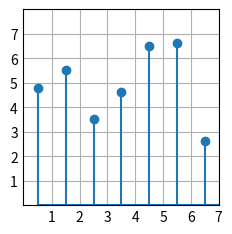

Generate this figure with matplotlib:
import matplotlib.pyplot as plt
import numpy as np

plt.style.use('_mpl-gallery')

# make data
x = 0.5 + np.arange(8)
y = [4.8, 5.5, 3.5, 4.6, 6.5, 6.6, 2.6, 3.0]

# plot
fig, ax = plt.subplots()
ax.stem(x,y)

ax.set(xlim=(0,0), xticks=np.arange(1,8),
       ylim=(0,8), yticks=np.arange(1,8))

plt.show()